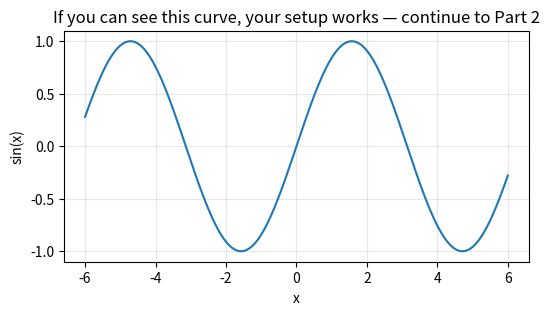

Write Python code to recreate this figure.
import numpy as np
import pandas as pd
import matplotlib.pyplot as plt

x = np.linspace(-6, 6, 200)
y = np.sin(x)

plt.figure(figsize=(6, 3))
plt.plot(x, y)
plt.xlabel("x")
plt.ylabel("sin(x)")
plt.title("If you can see this curve, your setup works — continue to Part 2")
plt.grid(alpha=0.3)
plt.show()

print("NumPy      ", np.__version__)
print("pandas     ", pd.__version__)
print("matplotlib ", plt.matplotlib.__version__)

values = [10, 20, 30, 40, 50]

print(values[0])
print(values[-1])

print(values[1:4])
print(len(values[1:4]))

total = 0

for i in range(5):
    total += i

print(total)

def area(width, height):
    return width * height

print(area(3, 4))
print(area(height=10, width=2))

masses = {"hydrogen": 1.008, "helium": 4.003, "lithium": 6.941}

print(masses["helium"])
print(len(masses))

name = "helium"
mass = 4.002602

print(f"The mass of {name} is {mass:.2f}")

for value in [3, 8, 12]:
    if value > 10:
        print(value, "is large")
    elif value > 5:
        print(value, "is medium")
    else:
        print(value, "is small")

squares = [v**2 for v in range(6) if v % 2 == 0]

print(squares)
